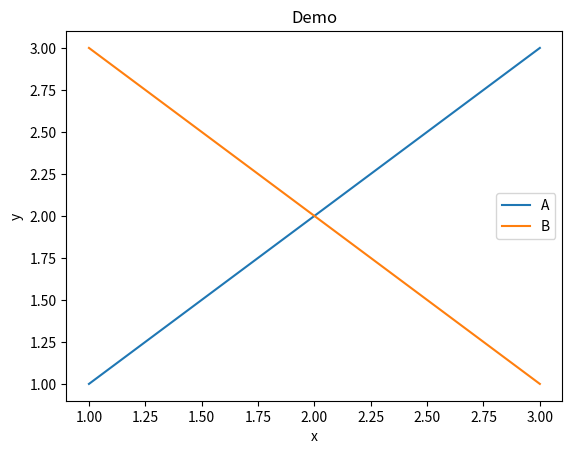

The script that saved this image:
import matplotlib.pyplot as plt

plt.plot([1, 2, 3], [1, 2, 3], label="A")
plt.plot([1, 2, 3], [3, 2, 1], label="B")
plt.title("Demo")
plt.xlabel("x")
plt.ylabel("y")
plt.legend()
plt.show()
